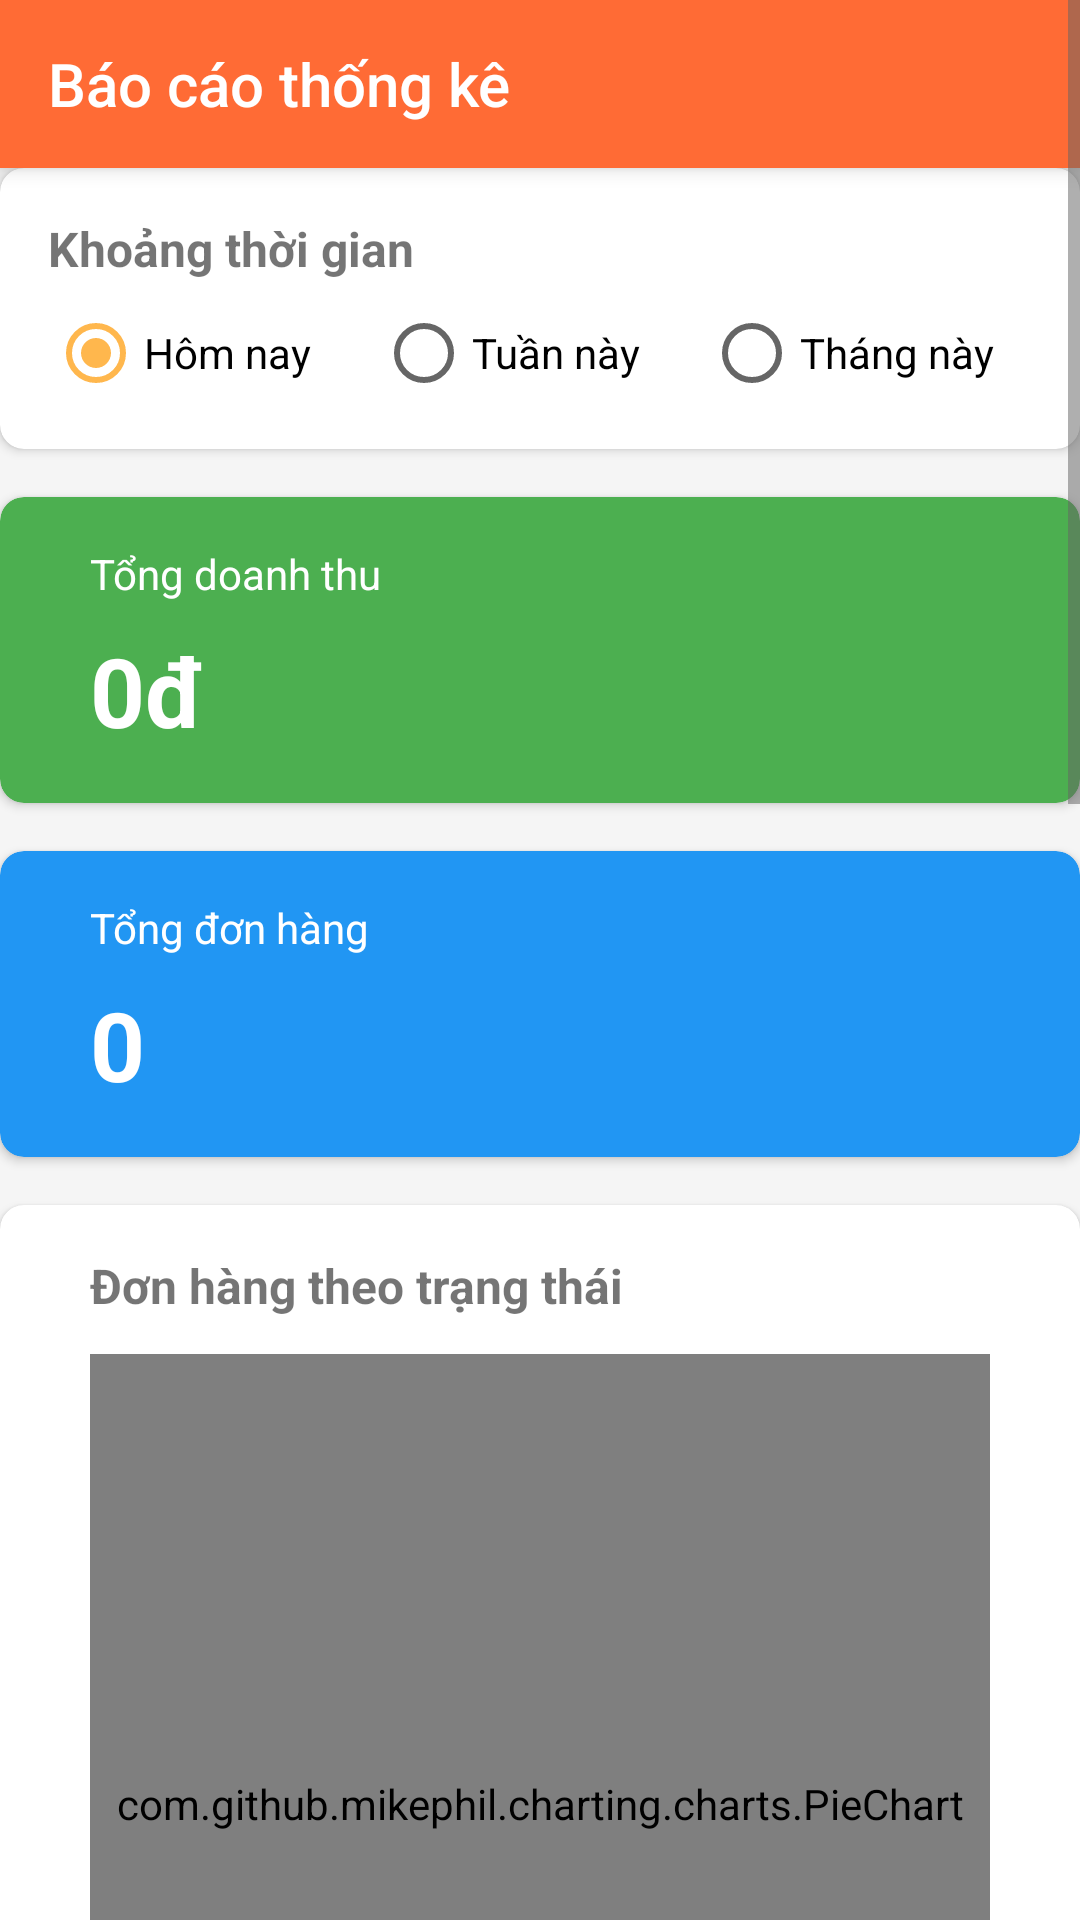

Layout XML and referenced resources for this Android screen:
<!-- AndroidManifest.xml: application theme Theme.DeliGo -->
<!-- res/layout/activity_admin_statistics.xml -->
<?xml version="1.0" encoding="utf-8"?>
<ScrollView xmlns:android="http://schemas.android.com/apk/res/android"
    xmlns:app="http://schemas.android.com/apk/res-auto"
    android:layout_width="match_parent"
    android:layout_height="match_parent"
    android:background="@color/background_grey">

    <LinearLayout
        android:layout_width="match_parent"
        android:layout_height="wrap_content"
        android:orientation="vertical">

        
        <androidx.appcompat.widget.Toolbar
            android:id="@+id/toolbar"
            android:layout_width="match_parent"
            android:layout_height="?attr/actionBarSize"
            android:background="?attr/colorPrimary"
            android:elevation="4dp"
            app:title="@string/title_statistics_report"
            app:titleTextColor="@android:color/white" />

        
        <androidx.cardview.widget.CardView
            android:layout_width="match_parent"
            android:layout_height="wrap_content"
            android:layout_marginBottom="16dp"
            app:cardCornerRadius="8dp"
            app:cardElevation="2dp">

            <LinearLayout
                android:layout_width="match_parent"
                android:layout_height="wrap_content"
                android:orientation="vertical"
                android:padding="16dp">

                <TextView
                    android:layout_width="wrap_content"
                    android:layout_height="wrap_content"
                    android:text="@string/period"
                    android:textSize="16sp"
                    android:textStyle="bold"
                    android:layout_marginBottom="8dp" />

                <RadioGroup
                    android:id="@+id/periodRadioGroup"
                    android:layout_width="match_parent"
                    android:layout_height="wrap_content"
                    android:orientation="horizontal">

                    <RadioButton
                        android:id="@+id/radioToday"
                        android:layout_width="0dp"
                        android:layout_height="wrap_content"
                        android:layout_weight="1"
                        android:text="@string/today"
                        android:checked="true" />

                    <RadioButton
                        android:id="@+id/radioThisWeek"
                        android:layout_width="0dp"
                        android:layout_height="wrap_content"
                        android:layout_weight="1"
                        android:text="@string/this_week" />

                    <RadioButton
                        android:id="@+id/radioThisMonth"
                        android:layout_width="0dp"
                        android:layout_height="wrap_content"
                        android:layout_weight="1"
                        android:text="@string/this_month" />
                </RadioGroup>
            </LinearLayout>
        </androidx.cardview.widget.CardView>

        
        <androidx.cardview.widget.CardView
            android:layout_width="match_parent"
            android:layout_height="wrap_content"
            android:layout_marginBottom="16dp"
            app:cardCornerRadius="8dp"
            app:cardElevation="2dp"
            app:cardBackgroundColor="#4CAF50">

            <LinearLayout
                android:layout_width="match_parent"
                android:layout_height="wrap_content"
                android:orientation="vertical"
                android:padding="16dp"
                android:layout_marginHorizontal="14dp">

                <TextView
                    android:layout_width="wrap_content"
                    android:layout_height="wrap_content"
                    android:text="@string/total_revenue"
                    android:textColor="#FFFFFF"
                    android:textSize="14sp" />

                <TextView
                    android:id="@+id/tvTotalRevenue"
                    android:layout_width="wrap_content"
                    android:layout_height="wrap_content"
                    android:text="@string/default_zero_vnd"
                    android:textColor="#FFFFFF"
                    android:textSize="32sp"
                    android:textStyle="bold"
                    android:layout_marginTop="8dp" />
            </LinearLayout>
        </androidx.cardview.widget.CardView>

        
        <androidx.cardview.widget.CardView
            android:layout_width="match_parent"
            android:layout_height="wrap_content"
            android:layout_marginBottom="16dp"
            app:cardCornerRadius="8dp"
            app:cardElevation="2dp"
            app:cardBackgroundColor="#2196F3">

            <LinearLayout
                android:layout_width="match_parent"
                android:layout_height="wrap_content"
                android:orientation="vertical"
                android:padding="16dp"
                android:layout_marginHorizontal="14dp">

                <TextView
                    android:layout_width="wrap_content"
                    android:layout_height="wrap_content"
                    android:text="@string/total_orders"
                    android:textColor="#FFFFFF"
                    android:textSize="14sp" />

                <TextView
                    android:id="@+id/tvOrderCount"
                    android:layout_width="wrap_content"
                    android:layout_height="wrap_content"
                    android:text="@string/default_zero"
                    android:textColor="#FFFFFF"
                    android:textSize="32sp"
                    android:textStyle="bold"
                    android:layout_marginTop="8dp" />
            </LinearLayout>
        </androidx.cardview.widget.CardView>

        
        <androidx.cardview.widget.CardView
            android:layout_width="match_parent"
            android:layout_height="wrap_content"
            android:layout_marginBottom="16dp"
            app:cardCornerRadius="8dp"
            app:cardElevation="2dp">

            <LinearLayout
                android:layout_width="match_parent"
                android:layout_height="wrap_content"
                android:orientation="vertical"
                android:padding="16dp"
                android:layout_marginHorizontal="14dp">

                <TextView
                    android:layout_width="wrap_content"
                    android:layout_height="wrap_content"
                    android:text="@string/orders_by_status"
                    android:textSize="16sp"
                    android:textStyle="bold"
                    android:layout_marginBottom="12dp" />

                <com.github.mikephil.charting.charts.PieChart
                    android:id="@+id/pieChartOrderStatus"
                    android:layout_width="match_parent"
                    android:layout_height="300dp"
                    android:layout_marginBottom="16dp" />

                <LinearLayout
                    android:id="@+id/statusContainer"
                    android:layout_width="match_parent"
                    android:layout_height="wrap_content"
                    android:orientation="vertical">
                    
                </LinearLayout>
            </LinearLayout>
        </androidx.cardview.widget.CardView>

        
        <androidx.cardview.widget.CardView
            android:layout_width="match_parent"
            android:layout_height="wrap_content"
            android:layout_marginBottom="16dp"
            app:cardCornerRadius="8dp"
            app:cardElevation="2dp">

            <LinearLayout
                android:layout_width="match_parent"
                android:layout_height="wrap_content"
                android:orientation="vertical"
                android:padding="16dp"
                android:layout_marginHorizontal="14dp">

                <TextView
                    android:layout_width="wrap_content"
                    android:layout_height="wrap_content"
                    android:text="@string/revenue_trend"
                    android:textSize="16sp"
                    android:textStyle="bold"
                    android:layout_marginBottom="12dp" />

                <com.github.mikephil.charting.charts.LineChart
                    android:id="@+id/lineChartRevenue"
                    android:layout_width="match_parent"
                    android:layout_height="250dp" />
            </LinearLayout>
        </androidx.cardview.widget.CardView>

        
        <androidx.cardview.widget.CardView
            android:layout_width="match_parent"
            android:layout_height="wrap_content"
            android:layout_marginBottom="16dp"
            app:cardCornerRadius="8dp"
            app:cardElevation="2dp">

            <LinearLayout
                android:layout_width="match_parent"
                android:layout_height="wrap_content"
                android:orientation="vertical"
                android:padding="16dp"
                android:layout_marginHorizontal="14dp">

                <TextView
                    android:layout_width="wrap_content"
                    android:layout_height="wrap_content"
                    android:text="@string/top_selling_foods"
                    android:textSize="16sp"
                    android:textStyle="bold"
                    android:layout_marginBottom="12dp" />

                <com.github.mikephil.charting.charts.BarChart
                    android:id="@+id/barChartTopFoods"
                    android:layout_width="match_parent"
                    android:layout_height="300dp"
                    android:layout_marginBottom="16dp" />

                <androidx.recyclerview.widget.RecyclerView
                    android:id="@+id/rvTopFoods"
                    android:layout_width="match_parent"
                    android:layout_height="wrap_content"
                    android:nestedScrollingEnabled="false" />

                <TextView
                    android:id="@+id/tvNoTopFoods"
                    android:layout_width="match_parent"
                    android:layout_height="wrap_content"
                    android:text="@string/no_data_available"
                    android:textAlignment="center"
                    android:padding="16dp"
                    android:visibility="gone" />
            </LinearLayout>
        </androidx.cardview.widget.CardView>

        
        <ProgressBar
            android:id="@+id/progressBar"
            android:layout_width="wrap_content"
            android:layout_height="wrap_content"
            android:layout_gravity="center"
            android:layout_marginTop="16dp"
            android:visibility="gone" />
    </LinearLayout>
</ScrollView>
<!-- resources referenced by this layout -->
<resources>
  <color name="background_grey">#F5F5F5</color>
  <string name="default_zero">0</string>
  <string name="default_zero_vnd">0đ</string>
  <string name="no_data_available">Không có dữ liệu</string>
  <string name="orders_by_status">Đơn hàng theo trạng thái</string>
  <string name="period">Khoảng thời gian</string>
  <string name="revenue_trend">Xu hướng doanh thu</string>
  <string name="this_month">Tháng này</string>
  <string name="this_week">Tuần này</string>
  <string name="title_statistics_report">Báo cáo thống kê</string>
  <string name="today">Hôm nay</string>
  <string name="top_selling_foods">Món ăn bán chạy</string>
  <string name="total_orders">Tổng đơn hàng</string>
  <string name="total_revenue">Tổng doanh thu</string>
  <style name="Theme.DeliGo" parent="Base.Theme.DeliGo" />
  <color name="primary">#FF6B35</color>
  <color name="primary_dark">#E85D2D</color>
  <color name="accent">#FFB74D</color>
  <color name="background">#FFFFFF</color>
  <color name="white">#FFFFFFFF</color>
  <color name="text_primary">#1A1A1A</color>
  <color name="text_secondary">#666666</color>
  <color name="text_hint">#999999</color>
  <style name="Widget.DeliGo.Button" parent="Widget.AppCompat.Button">
          <item name="android:textColor">@color/button_primary_text</item>
          <item name="android:background">@drawable/button_primary</item>
          <item name="android:paddingStart">24dp</item>
          <item name="android:paddingEnd">24dp</item>
          <item name="android:paddingTop">12dp</item>
          <item name="android:paddingBottom">12dp</item>
          <item name="android:textAllCaps">false</item>
      </style>
  <style name="Widget.DeliGo.EditText" parent="Widget.AppCompat.EditText">
          <item name="android:textColor">@color/text_primary</item>
          <item name="android:textColorHint">@color/text_hint</item>
          <item name="android:background">@drawable/card_background</item>
          <item name="android:padding">16dp</item>
      </style>
  <style name="Widget.DeliGo.CardView" parent="CardView">
          <item name="cardBackgroundColor">@color/card_background</item>
      </style>
  <!-- drawable button_primary (drawable) -->
  <?xml version="1.0" encoding="utf-8"?>
  <selector xmlns:android="http://schemas.android.com/apk/res/android">
      <item android:state_pressed="true">
          <shape android:shape="rectangle">
              <solid android:color="@color/primary_dark" />
              <corners android:radius="8dp" />
          </shape>
      </item>
      <item android:state_enabled="false">
          <shape android:shape="rectangle">
              <solid android:color="@color/disabled_surface" />
              <corners android:radius="8dp" />
          </shape>
      </item>
      <item>
          <shape android:shape="rectangle">
              <solid android:color="@color/primary" />
              <corners android:radius="8dp" />
          </shape>
      </item>
  </selector>
  <!-- drawable card_background (drawable) -->
  <?xml version="1.0" encoding="utf-8"?>
  <shape xmlns:android="http://schemas.android.com/apk/res/android"
      android:shape="rectangle">
      <solid android:color="@color/white" />
      <corners android:radius="12dp" />
      <stroke android:width="1dp" android:color="@color/text_hint" />
  </shape>
  <color name="card_background">#FFFFFF</color>
  <color name="disabled_surface">#F0F0F0</color>
</resources>
